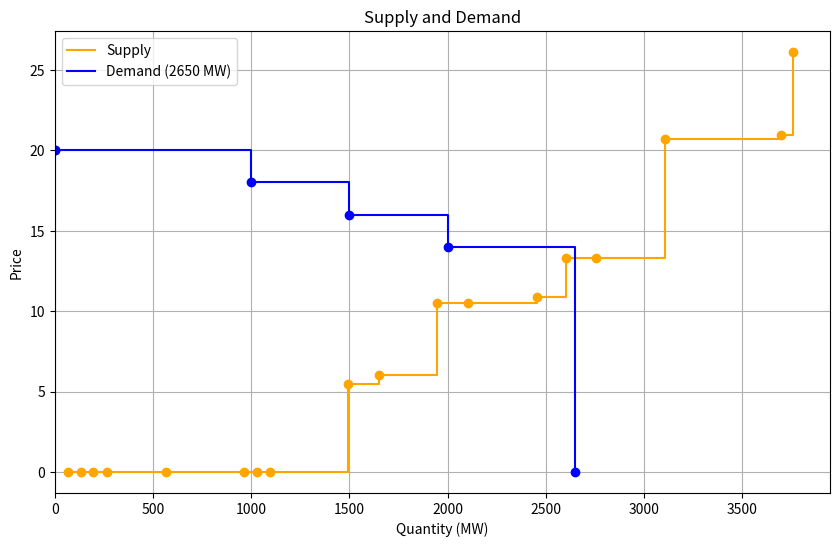

The script that saved this image:
import numpy as np
import pandas as pd
import matplotlib.pyplot as plt


# Data
demand_quantities = [0, 0, 1000, 1500, 2000, 2650.5]
demand_prices = [20, 20, 18, 16, 14, 0]

supply_quantities = [
    152, 152, 350, 591, 60, 155, 155, 400, 400, 300, 300, 350,
    66.02668138964893, 69.90705836674121, 69.09000109053993,
    60.93791955818926, 64.88591062635679, 62.98944854324062]

supply_prices = [
    13.32, 13.32, 20.7, 20.93, 26.11, 10.52, 6.02, 5.47, 0, 0,
    10.52, 10.89, 0, 0, 0, 0, 0, 0]

# Sort supply data by ascending price
sorted_indices = np.argsort(supply_prices)
sorted_prices = np.array(supply_prices)[sorted_indices]
sorted_supply = np.array(supply_quantities)[sorted_indices]
sorted_cumulative_supply = np.cumsum(sorted_supply)

# # Print debug info (optional)
# print("Indices:", sorted_indices)
# print("Prices sorted:", sorted_prices)
# print("Supply sorted:", sorted_supply)
# print("Cumulative supply:", sorted_cumulative_supply)

# Create the figure
plt.figure(figsize=(10, 6))

# --- Supply (orange) ---
plt.step(sorted_cumulative_supply, sorted_prices, where='post',
         color='orange', label="Supply")
plt.plot(sorted_cumulative_supply, sorted_prices, marker='o', linestyle='',
         color='orange', label='_nolegend_')

# --- Demand (blue) ---
plt.step(demand_quantities, demand_prices, where='post',
         color='blue', label="Demand (2650 MW)")
plt.plot(demand_quantities, demand_prices, marker='o', linestyle='',
         color='blue', label='_nolegend_')

# Display the plot
plt.ylabel("Price")
plt.xlabel("Quantity (MW)")
plt.title("Supply and Demand")
plt.legend()
plt.grid(True)
plt.xlim(left=0)
plt.show()
